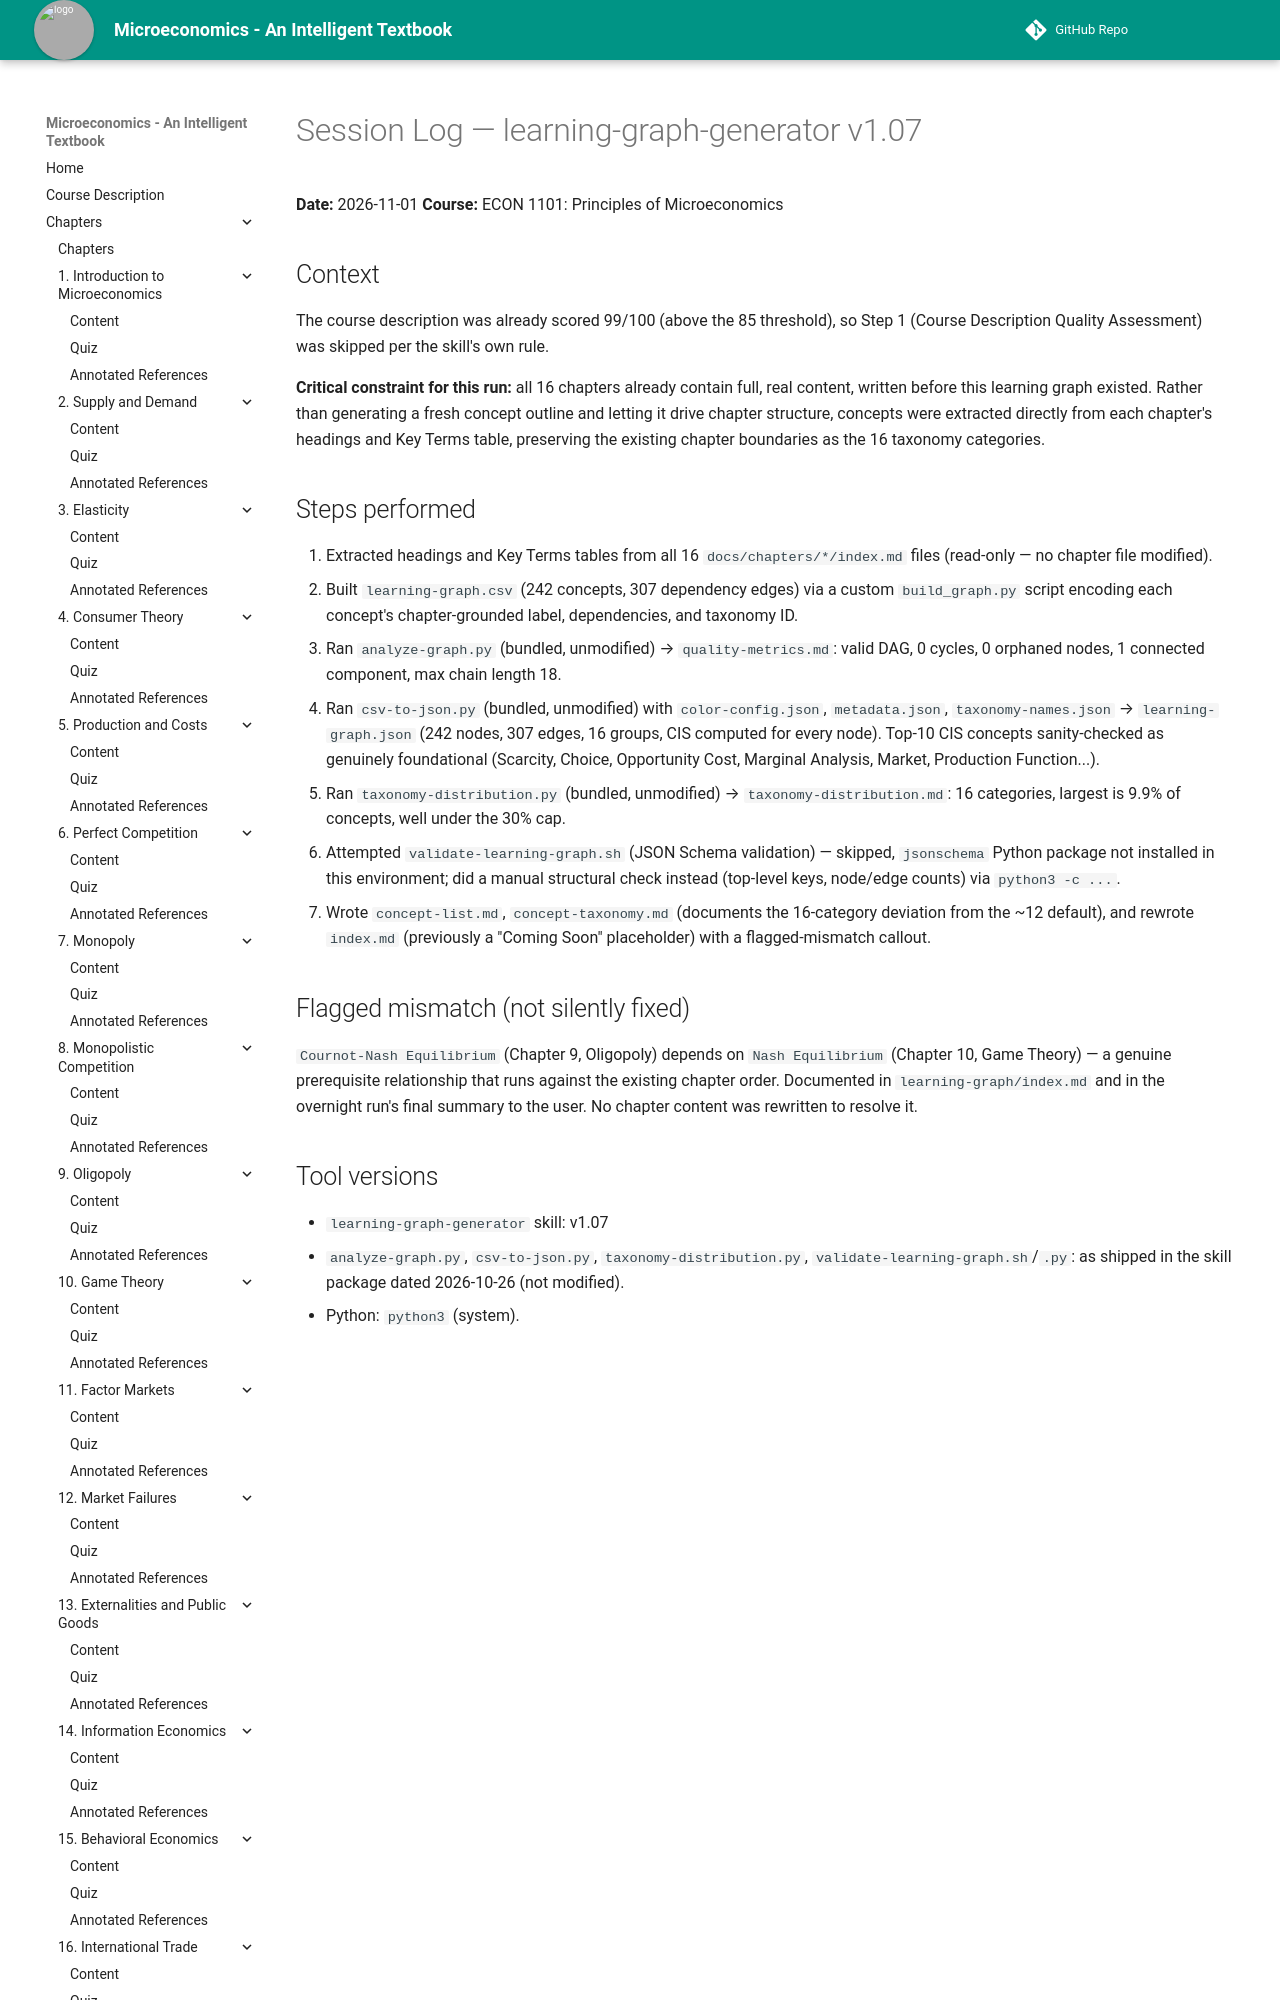

repository: AK95AM98/microeconomics · page: learning-graph/logs/learning-graph-generator-1.07-2026-11-01/index.html · generator: mkdocs

# Session Log — learning-graph-generator v1.07

**Date:** 2026-11-01
**Course:** ECON 1101: Principles of Microeconomics

## Context

The course description was already scored 99/100 (above the 85 threshold),
so Step 1 (Course Description Quality Assessment) was skipped per the
skill's own rule.

**Critical constraint for this run:** all 16 chapters already contain full,
real content, written before this learning graph existed. Rather than
generating a fresh concept outline and letting it drive chapter structure,
concepts were extracted directly from each chapter's headings and Key Terms
table, preserving the existing chapter boundaries as the 16 taxonomy
categories.
